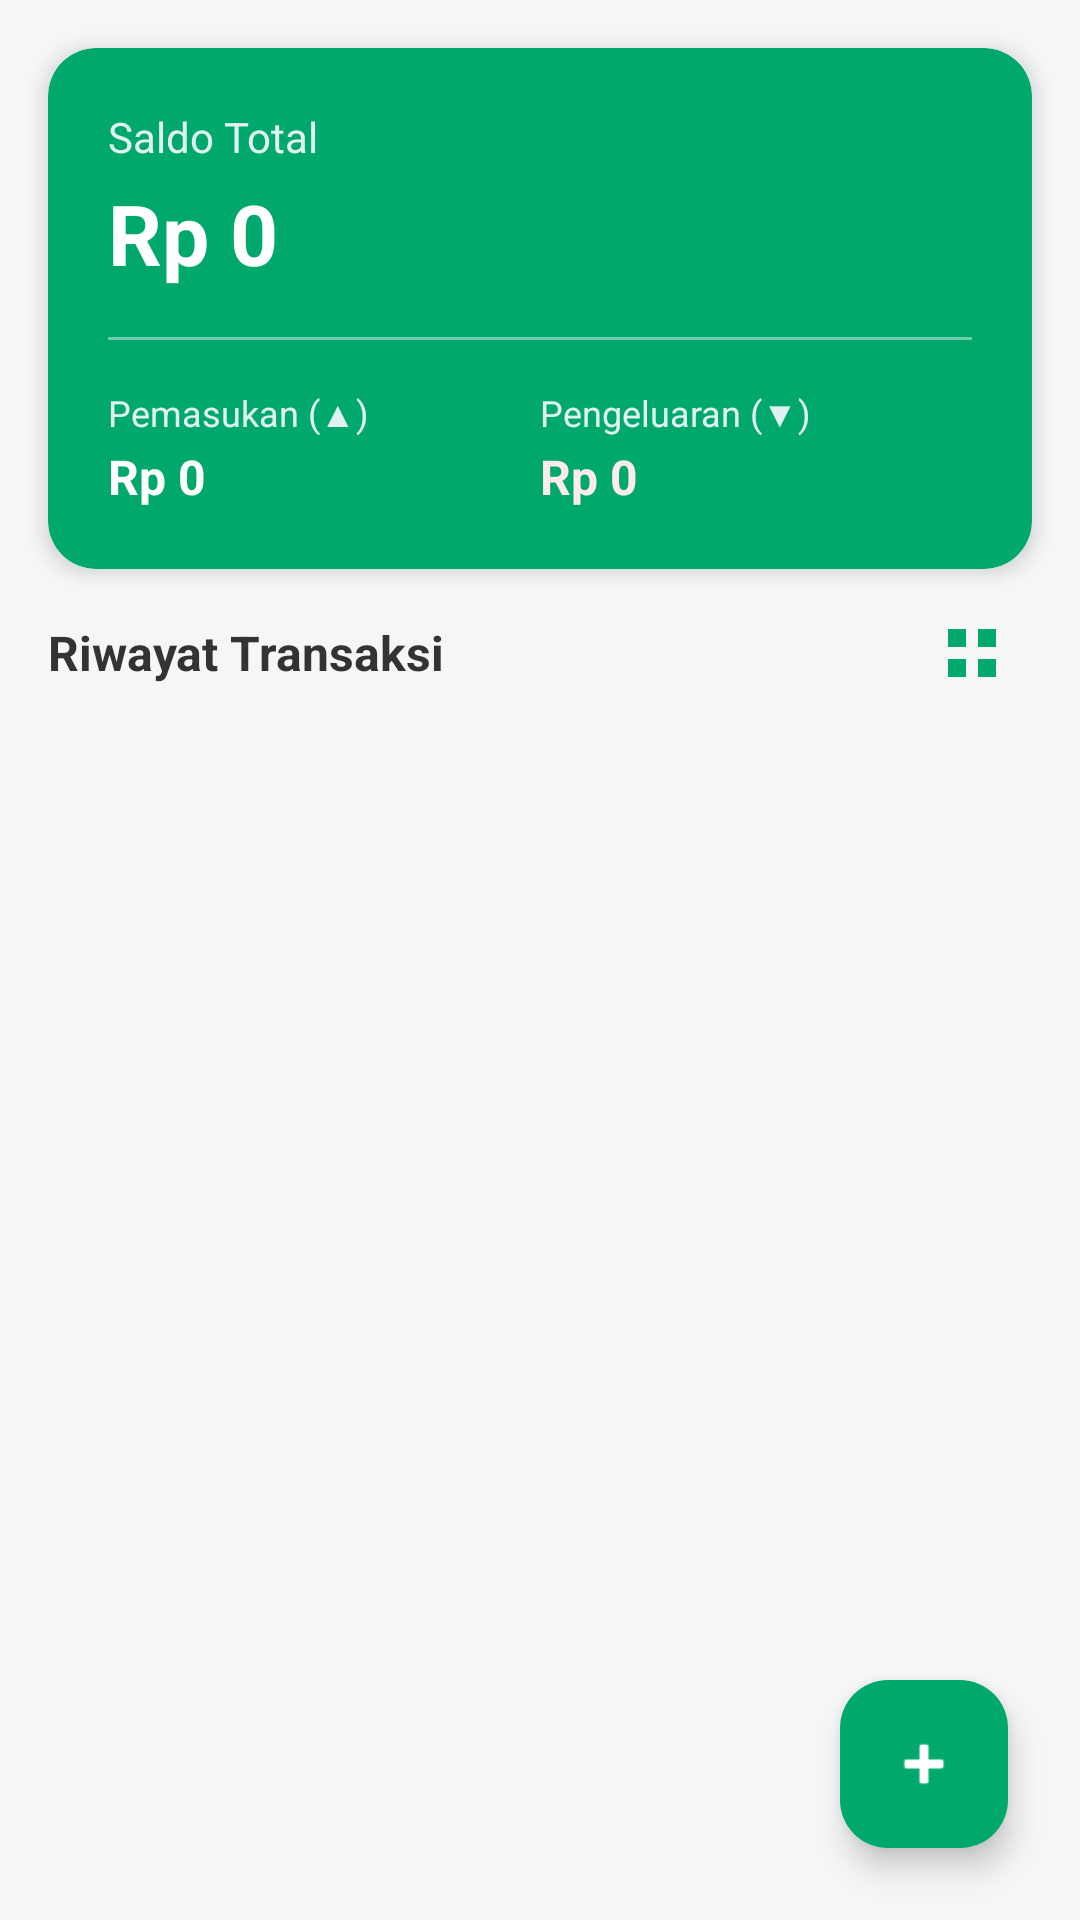

Layout XML and referenced resources for this Android screen:
<!-- AndroidManifest.xml: application theme Theme.MyApplication -->
<!-- res/layout/fragment_transactions.xml -->
<?xml version="1.0" encoding="utf-8"?>
<androidx.constraintlayout.widget.ConstraintLayout
    xmlns:android="http://schemas.android.com/apk/res/android"
    xmlns:app="http://schemas.android.com/apk/res-auto"
    xmlns:tools="http://schemas.android.com/tools"
    android:layout_width="match_parent"
    android:layout_height="match_parent"
    android:background="#F5F6F8"
    tools:context=".ui.TransactionsFragment">

    
    <com.google.android.material.card.MaterialCardView
        android:id="@+id/card_summary"
        android:layout_width="match_parent"
        android:layout_height="wrap_content"
        android:layout_margin="16dp"
        app:cardCornerRadius="16dp"
        app:cardElevation="4dp"
        app:strokeWidth="0dp"
        app:cardBackgroundColor="#00A86B"
        app:layout_constraintTop_toTopOf="parent"
        app:layout_constraintStart_toStartOf="parent"
        app:layout_constraintEnd_toEndOf="parent">

        <LinearLayout
            android:layout_width="match_parent"
            android:layout_height="wrap_content"
            android:orientation="vertical"
            android:padding="20dp">

            <TextView
                android:layout_width="wrap_content"
                android:layout_height="wrap_content"
                android:text="@string/total_balance"
                android:textColor="#E0F2F1"
                android:textSize="14sp" />

            <TextView
                android:id="@+id/tv_total_balance"
                android:layout_width="wrap_content"
                android:layout_height="wrap_content"
                android:text="Rp 0"
                android:textColor="#FFFFFF"
                android:textSize="28sp"
                android:textStyle="bold"
                android:layout_marginTop="4dp" />

            <View
                android:layout_width="match_parent"
                android:layout_height="1dp"
                android:background="#80E0F2F1"
                android:layout_marginTop="16dp"
                android:layout_marginBottom="16dp" />

            <LinearLayout
                android:layout_width="match_parent"
                android:layout_height="wrap_content"
                android:orientation="horizontal"
                android:baselineAligned="false">

                
                <LinearLayout
                    android:layout_width="0dp"
                    android:layout_height="wrap_content"
                    android:layout_weight="1"
                    android:orientation="vertical">

                    <TextView
                        android:layout_width="wrap_content"
                        android:layout_height="wrap_content"
                        android:text="Pemasukan (▲)"
                        android:textColor="#E0F2F1"
                        android:textSize="12sp" />

                    <TextView
                        android:id="@+id/tv_total_income"
                        android:layout_width="wrap_content"
                        android:layout_height="wrap_content"
                        android:text="Rp 0"
                        android:textColor="#FFFFFF"
                        android:textSize="16sp"
                        android:textStyle="bold"
                        android:layout_marginTop="2dp" />
                </LinearLayout>

                
                <LinearLayout
                    android:layout_width="0dp"
                    android:layout_height="wrap_content"
                    android:layout_weight="1"
                    android:orientation="vertical">

                    <TextView
                        android:layout_width="wrap_content"
                        android:layout_height="wrap_content"
                        android:text="Pengeluaran (▼)"
                        android:textColor="#E0F2F1"
                        android:textSize="12sp" />

                    <TextView
                        android:id="@+id/tv_total_expense"
                        android:layout_width="wrap_content"
                        android:layout_height="wrap_content"
                        android:text="Rp 0"
                        android:textColor="#FFEBEE"
                        android:textSize="16sp"
                        android:textStyle="bold"
                        android:layout_marginTop="2dp" />
                </LinearLayout>

            </LinearLayout>

        </LinearLayout>

    </com.google.android.material.card.MaterialCardView>

    
    <LinearLayout
        android:id="@+id/panel_control"
        android:layout_width="match_parent"
        android:layout_height="wrap_content"
        android:orientation="horizontal"
        android:gravity="center_vertical"
        android:layout_marginStart="16dp"
        android:layout_marginEnd="16dp"
        android:layout_marginTop="8dp"
        app:layout_constraintTop_toBottomOf="@id/card_summary">

        <TextView
            android:layout_width="0dp"
            android:layout_height="wrap_content"
            android:layout_weight="1"
            android:text="Riwayat Transaksi"
            android:textSize="16sp"
            android:textStyle="bold"
            android:textColor="#333333" />

        <ImageButton
            android:id="@+id/btn_layout_toggle"
            android:layout_width="40dp"
            android:layout_height="40dp"
            android:background="?attr/selectableItemBackgroundBorderless"
            android:contentDescription="Ubah Tampilan Layout"
            android:src="@drawable/ic_grid"
            app:tint="#00A86B" />

    </LinearLayout>

    
    <LinearLayout
        android:id="@+id/layout_empty"
        android:layout_width="match_parent"
        android:layout_height="wrap_content"
        android:orientation="vertical"
        android:gravity="center"
        android:padding="24dp"
        android:visibility="gone"
        app:layout_constraintTop_toBottomOf="@id/panel_control"
        app:layout_constraintBottom_toBottomOf="parent">

        <ImageView
            android:layout_width="64dp"
            android:layout_height="64dp"
            android:src="@android:drawable/ic_menu_agenda"
            app:tint="#999999" />

        <TextView
            android:layout_width="wrap_content"
            android:layout_height="wrap_content"
            android:text="@string/empty_transactions"
            android:textSize="14sp"
            android:textColor="#888888"
            android:gravity="center"
            android:layout_marginTop="12dp" />

    </LinearLayout>

    
    <androidx.recyclerview.widget.RecyclerView
        android:id="@+id/rv_transactions"
        android:layout_width="match_parent"
        android:layout_height="0dp"
        android:layout_marginTop="8dp"
        android:paddingStart="8dp"
        android:paddingEnd="8dp"
        android:clipToPadding="false"
        app:layout_constraintTop_toBottomOf="@id/panel_control"
        app:layout_constraintBottom_toBottomOf="parent" />

    
    <com.google.android.material.floatingactionbutton.FloatingActionButton
        android:id="@+id/fab_add"
        android:layout_width="wrap_content"
        android:layout_height="wrap_content"
        android:layout_margin="24dp"
        android:contentDescription="@string/add_transaction"
        android:src="@android:drawable/ic_input_add"
        app:backgroundTint="#00A86B"
        app:tint="#FFFFFF"
        app:layout_constraintBottom_toBottomOf="parent"
        app:layout_constraintEnd_toEndOf="parent" />

</androidx.constraintlayout.widget.ConstraintLayout>
<!-- resources referenced by this layout -->
<resources>
  <!-- drawable ic_grid (drawable) -->
  <vector xmlns:android="http://schemas.android.com/apk/res/android"
      android:width="24dp"
      android:height="24dp"
      android:viewportWidth="24"
      android:viewportHeight="24">
      <path
          android:fillColor="#00A86B"
          android:pathData="M4,4h6v6H4V4z M14,4h6v6h-6V4z M4,14h6v6H4V14z M14,14h6v6h-6V14z"/>
  </vector>
  <string name="add_transaction">Tambah Transaksi</string>
  <string name="empty_transactions">Belum ada transaksi. Ketuk tombol + untuk menambahkan.</string>
  <string name="total_balance">Saldo Total</string>
  <style name="Theme.MyApplication" parent="Theme.Material3.DayNight.NoActionBar">
          
          <item name="colorPrimary">#00A86B</item>
          <item name="colorOnPrimary">#FFFFFF</item>
          <item name="colorPrimaryContainer">#E8F5E9</item>
          <item name="colorOnPrimaryContainer">#1B5E20</item>
          <item name="colorSecondary">#2E7D32</item>
          <item name="colorOnSecondary">#FFFFFF</item>
          <item name="android:statusBarColor">#00A86B</item>
          <item name="android:windowLightStatusBar" tools:targetApi="m">true</item>
      </style>
</resources>
